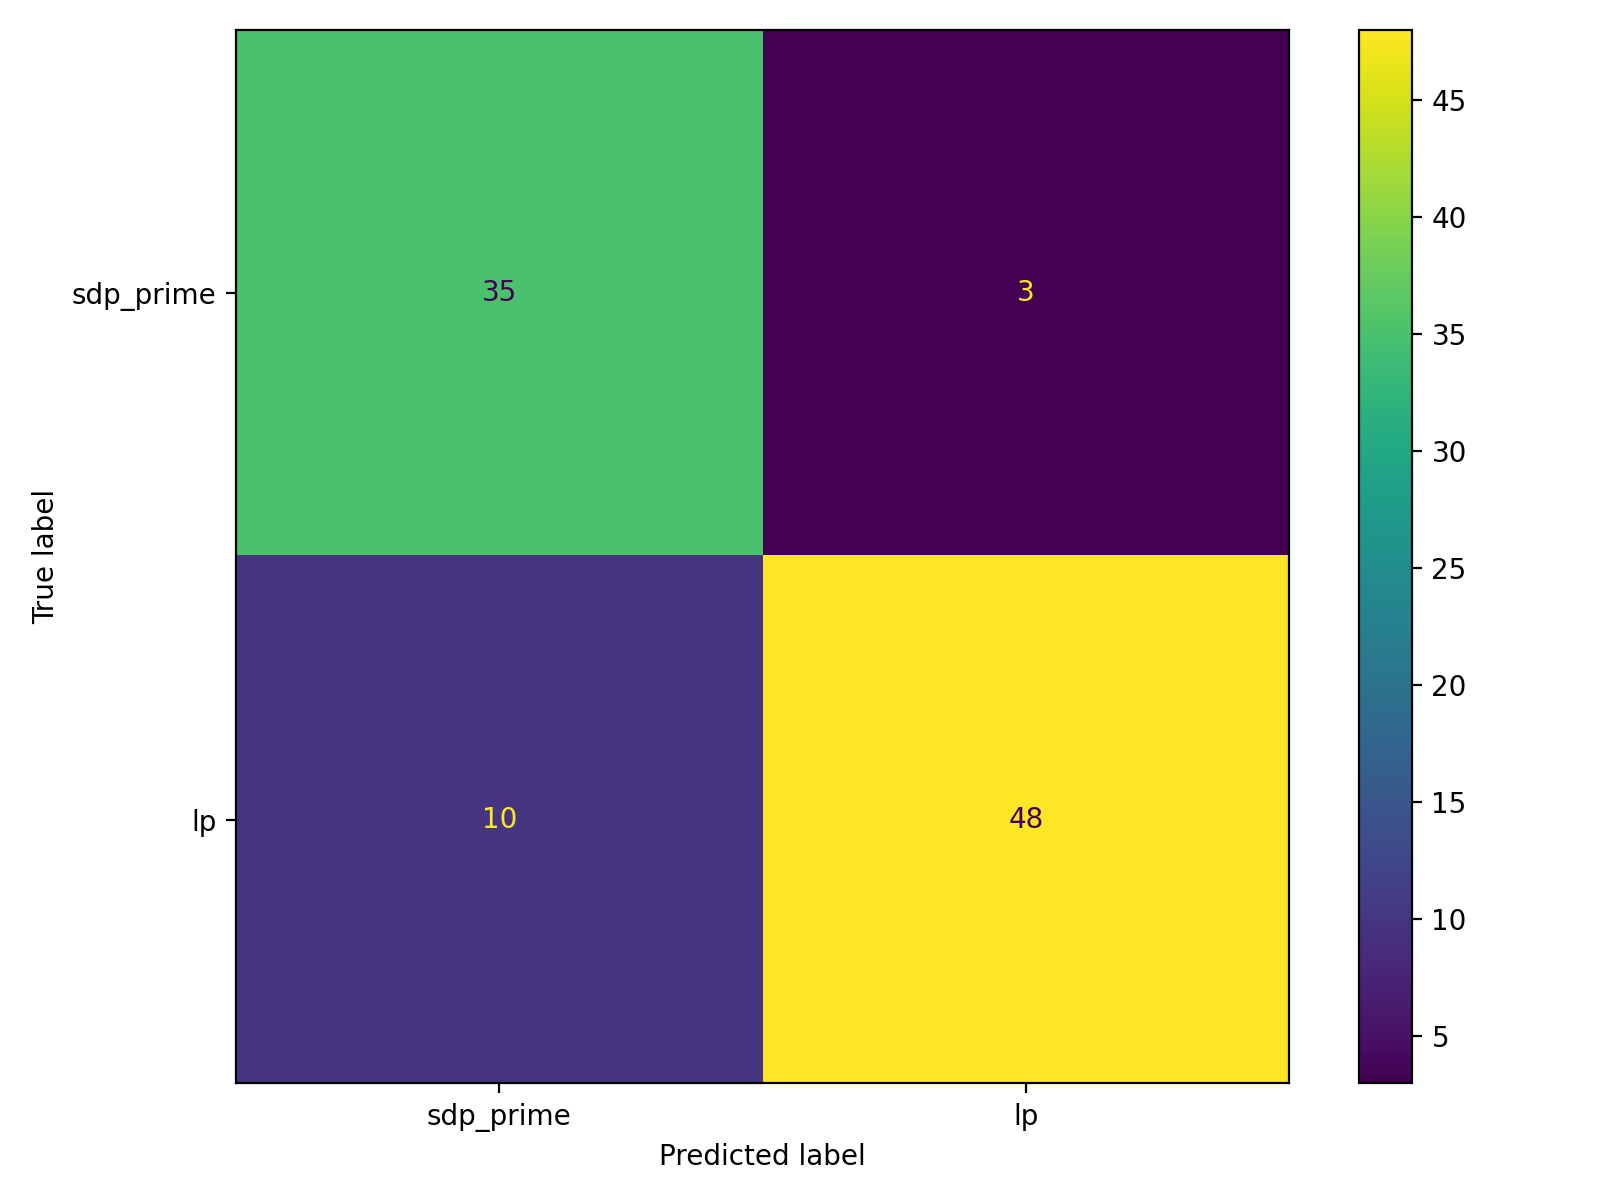

Source data for this figure (header and first rows):
, pred_sdp_prime(0), pred_lp(1)
true_sdp_prime(0), 35, 3
true_lp(1), 10, 48
